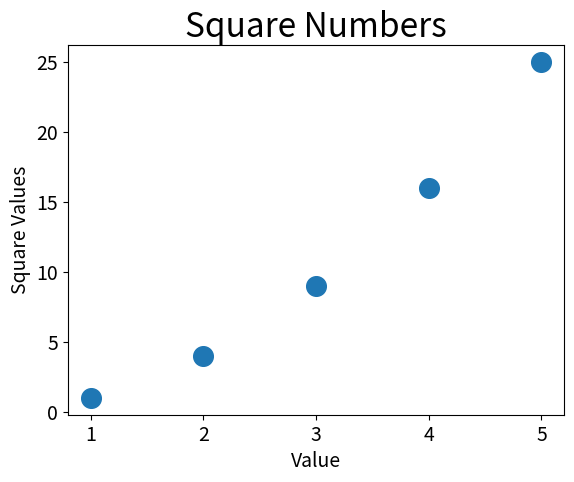

Reproduce this figure in Python.
import matplotlib.pyplot as plt

x_values = [1, 2, 3, 4, 5]
y_values = [1, 4, 9, 16, 25]

plt.scatter(x_values, y_values, s=200)
plt.title("Square Numbers", fontsize=24)
plt.xlabel("Value", fontsize=14)
plt.ylabel("Square Values", fontsize=14)

plt.tick_params(axis='both', which='major', labelsize=14)
plt.show()